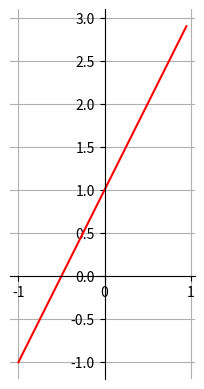

This chart was generated by the following Python code:
import matplotlib.pyplot as plt
import numpy as np

def plotLine(m, b, x):
	ax.plot(x, x*m+b, 'r')

if __name__ == "__main__":
	neg1to1 = np.arange(-1., 1., 0.05)

	fig,ax = plt.subplots()
	plotLine(2, 1, neg1to1)
	ax.set_aspect('equal')
	ax.grid(True, which='both')

	# set the x-spine (see below for more info on `set_position`)
	ax.spines['left'].set_position('zero')

	# turn off the right spine/ticks
	ax.spines['right'].set_color('none')
	ax.yaxis.tick_left()

	# set the y-spine
	ax.spines['bottom'].set_position('zero')

	# turn off the top spine/ticks
	ax.spines['top'].set_color('none')
	ax.xaxis.tick_bottom()

	plt.show()
